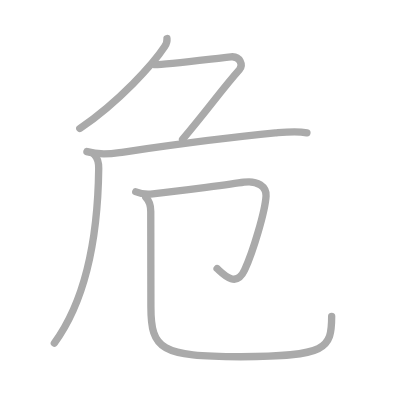
t = 0.00 s
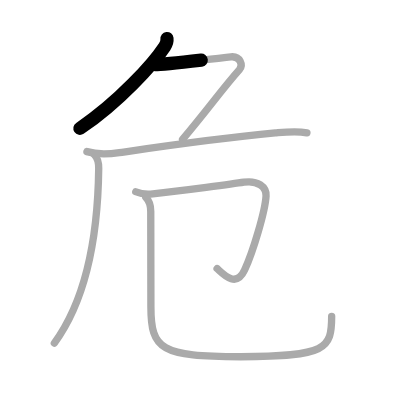
t = 1.25 s
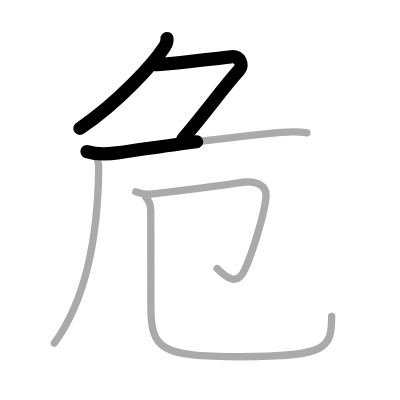
t = 2.50 s
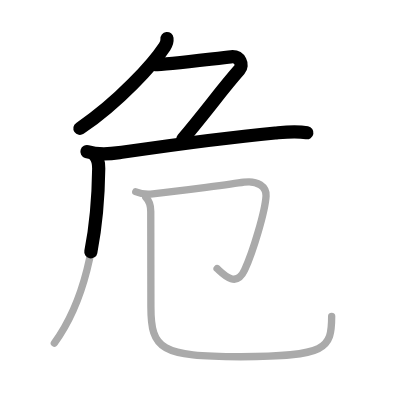
t = 3.50 s
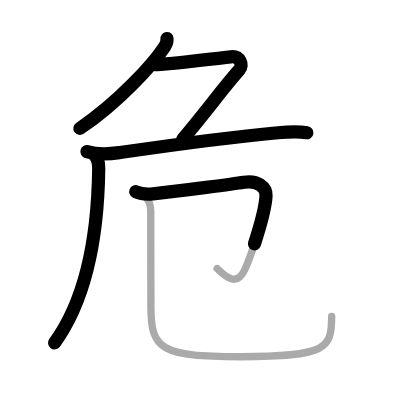
t = 4.75 s
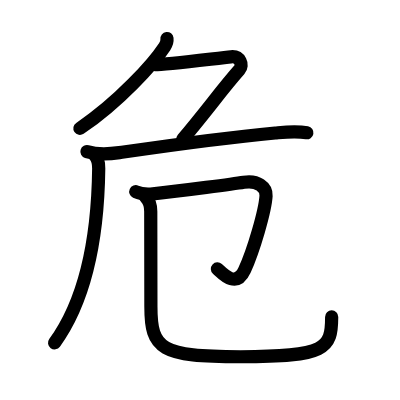
t = 6.00 s

The animated SVG that drew these frames (rendered in a browser with its animation timeline set to each time). Animation: 6 SMIL elements (animate=6); one cycle of 6.00 s.

<?xml version="1.0" standalone="no"?>
<!DOCTYPE svg PUBLIC "-//W3C//DTD SVG 1.1//EN"   "http://www.w3.org/Graphics/SVG/1.1/DTD/svg11.dtd">
<svg width="400px" height="400px"  version="1.1" xmlns="http://www.w3.org/2000/svg">
  <defs>
    <marker id="Triangle" viewBox="0 0 10 10" refX="0" refY="5" markerUnits="strokeWidth" markerWidth="3" style="stroke-opacity:0%;fill:#aaaaaa;" markerHeight="2" orient="auto">
      <path d="M 0 0 L 10 5 L 0 10 z" />
    </marker>
    
    <marker id="Arrow" viewBox="0 0 10 10" refX="5" refY="5" markerUnits="strokeWidth" markerWidth="1.8" style="stroke-opacity:0%;fill:#770000;" markerHeight="2" orient="auto">
      <path d="M 0 4 L 6 4 L 4 1 L 10 5 L 4 9 L 6 6 L 0 6 z" />
        <circle cx="5" cy="5" r="5" />
      </marker>
    
    <marker id="TriangleRed" viewBox="0 0 10 10" refX="0" refY="5" markerUnits="strokeWidth" markerWidth="3" style="stroke-opacity:0%;fill:#CC0000;" markerHeight="2" orient="auto">
      <path d="M 0 0 L 10 5 L 0 10 z" />
    </marker>
    
    <marker id="ArrowRed" viewBox="0 0 10 10" refX="5" refY="5" markerUnits="strokeWidth" markerWidth="1.8" style="stroke-opacity:0%;fill:#CC0000;" markerHeight="2" orient="auto">
      <path d="M 0 4 L 6 4 L 4 1 L 10 5 L 4 9 L 6 6 L 0 6 z" />
        <circle cx="5" cy="5" r="5" />
      </marker>
    
  </defs>
  
  <path style="fill:#ffffff; fill-opacity:100%; fill-rule:evenodd; stroke-width:0;" d="M 0 0 L 400px 0 L 400px 400px L 0 400px L 0 0" />

  <g transform="scale(3.6697247706422 3.6697247706422)">
<path style="fill:none; fill-opacity:0%; fill-rule:evenodd; stroke:#aaaaaa; stroke-opacity:100%; stroke-width: 1.5pt; stroke-linejoin:round; stroke-linecap:round;" d="M45.5 10.5c0.06 0.54-0.17 1.49-0.62 2.18c-3 4.57-12.38 15.07-23.13 22.32"></path>
<path style="fill:none; fill-opacity:0%; fill-rule:evenodd; stroke:#aaaaaa; stroke-opacity:100%; stroke-width: 1.5pt; stroke-linejoin:round; stroke-linecap:round;" d="M42.25 17.63c2.84 0 17.7-1.87 20.69-2.15c2.56-0.24 3.37 2.31 2.31 3.51c-4.88 5.5-8.62 10.88-15.5 19"></path>
<path style="fill:none; fill-opacity:0%; fill-rule:evenodd; stroke:#aaaaaa; stroke-opacity:100%; stroke-width: 1.5pt; stroke-linejoin:round; stroke-linecap:round;" d="M23.69 41.32c2.59 0.79 6.19 0.66 8.83 0.28c12.74-1.85 26.24-3.85 42.49-5.37c3.03-0.28 5.64-0.6 8.63-0.05"></path>
<path style="fill:none; fill-opacity:0%; fill-rule:evenodd; stroke:#aaaaaa; stroke-opacity:100%; stroke-width: 1.5pt; stroke-linejoin:round; stroke-linecap:round;" d="M25.72 42.17c0.81 0.81 1.2 2.04 1.18 3.75c-0.15 12.46-1.78 33.46-12.09 47.58"></path>
<path style="fill:none; fill-opacity:0%; fill-rule:evenodd; stroke:#aaaaaa; stroke-opacity:100%; stroke-width: 1.5pt; stroke-linejoin:round; stroke-linecap:round;" d="M37 52.25c1.38 0.62 2.8 0.77 4.64 0.58c7.98-0.83 22.54-2.8 24.82-3.17c3.75-0.6 6.19 1.31 6.04 3.73c-0.25 4.11-3.43 14.92-5.85 20.21c-2.32 5.06-5.9 1.02-7.49-0.41"></path>
<path style="fill:none; fill-opacity:0%; fill-rule:evenodd; stroke:#aaaaaa; stroke-opacity:100%; stroke-width: 1.5pt; stroke-linejoin:round; stroke-linecap:round;" d="M39.74 53.8c0.86 0.86 1.34 2.2 1.34 3.84c0 9.87 0.04 19.21 0.04 25.92c0 11.69 2.75 13.65 24.44 13.65c23.44 0 24.82-2.21 24.82-11"></path>

<path style="fill:none; fill-opacity:0%; fill-rule:evenodd; stroke:#000000; stroke-opacity:100%; stroke-width: 2.7pt; stroke-linejoin:round; stroke-linecap:round;" d="M45.5 10.5c0.06 0.54-0.17 1.49-0.62 2.18c-3 4.57-12.38 15.07-23.13 22.32" pathLength="100" stroke-dashoffset="100" stroke-dasharray="100 105"><animate id="dashAnim1" attributeName="stroke-dashoffset" from="100" to="0" dur="1s" calcMode="linear" fill="freeze"/></path>
<path style="fill:none; fill-opacity:0%; fill-rule:evenodd; stroke:#000000; stroke-opacity:100%; stroke-width: 2.7pt; stroke-linejoin:round; stroke-linecap:round;" d="M42.25 17.63c2.84 0 17.7-1.87 20.69-2.15c2.56-0.24 3.37 2.31 2.31 3.51c-4.88 5.5-8.62 10.88-15.5 19" pathLength="100" stroke-dashoffset="100" stroke-dasharray="100 105"><animate id="dashAnim2" attributeName="stroke-dashoffset" from="100" to="0" dur="1s" calcMode="linear" begin="dashAnim1.end" fill="freeze"/></path>
<path style="fill:none; fill-opacity:0%; fill-rule:evenodd; stroke:#000000; stroke-opacity:100%; stroke-width: 2.7pt; stroke-linejoin:round; stroke-linecap:round;" d="M23.69 41.32c2.59 0.79 6.19 0.66 8.83 0.28c12.74-1.85 26.24-3.85 42.49-5.37c3.03-0.28 5.64-0.6 8.63-0.05" pathLength="100" stroke-dashoffset="100" stroke-dasharray="100 105"><animate id="dashAnim3" attributeName="stroke-dashoffset" from="100" to="0" dur="1s" calcMode="linear" begin="dashAnim2.end" fill="freeze"/></path>
<path style="fill:none; fill-opacity:0%; fill-rule:evenodd; stroke:#000000; stroke-opacity:100%; stroke-width: 2.7pt; stroke-linejoin:round; stroke-linecap:round;" d="M25.72 42.17c0.81 0.81 1.2 2.04 1.18 3.75c-0.15 12.46-1.78 33.46-12.09 47.58" pathLength="100" stroke-dashoffset="100" stroke-dasharray="100 105"><animate id="dashAnim4" attributeName="stroke-dashoffset" from="100" to="0" dur="1s" calcMode="linear" begin="dashAnim3.end" fill="freeze"/></path>
<path style="fill:none; fill-opacity:0%; fill-rule:evenodd; stroke:#000000; stroke-opacity:100%; stroke-width: 2.7pt; stroke-linejoin:round; stroke-linecap:round;" d="M37 52.25c1.38 0.62 2.8 0.77 4.64 0.58c7.98-0.83 22.54-2.8 24.82-3.17c3.75-0.6 6.19 1.31 6.04 3.73c-0.25 4.11-3.43 14.92-5.85 20.21c-2.32 5.06-5.9 1.02-7.49-0.41" pathLength="100" stroke-dashoffset="100" stroke-dasharray="100 105"><animate id="dashAnim5" attributeName="stroke-dashoffset" from="100" to="0" dur="1s" calcMode="linear" begin="dashAnim4.end" fill="freeze"/></path>
<path style="fill:none; fill-opacity:0%; fill-rule:evenodd; stroke:#000000; stroke-opacity:100%; stroke-width: 2.7pt; stroke-linejoin:round; stroke-linecap:round;" d="M39.74 53.8c0.86 0.86 1.34 2.2 1.34 3.84c0 9.87 0.04 19.21 0.04 25.92c0 11.69 2.75 13.65 24.44 13.65c23.44 0 24.82-2.21 24.82-11" pathLength="100" stroke-dashoffset="100" stroke-dasharray="100 105"><animate id="dashAnim6" attributeName="stroke-dashoffset" from="100" to="0" dur="1s" calcMode="linear" begin="dashAnim5.end" fill="freeze"/></path>

</g>

</svg>  
          
